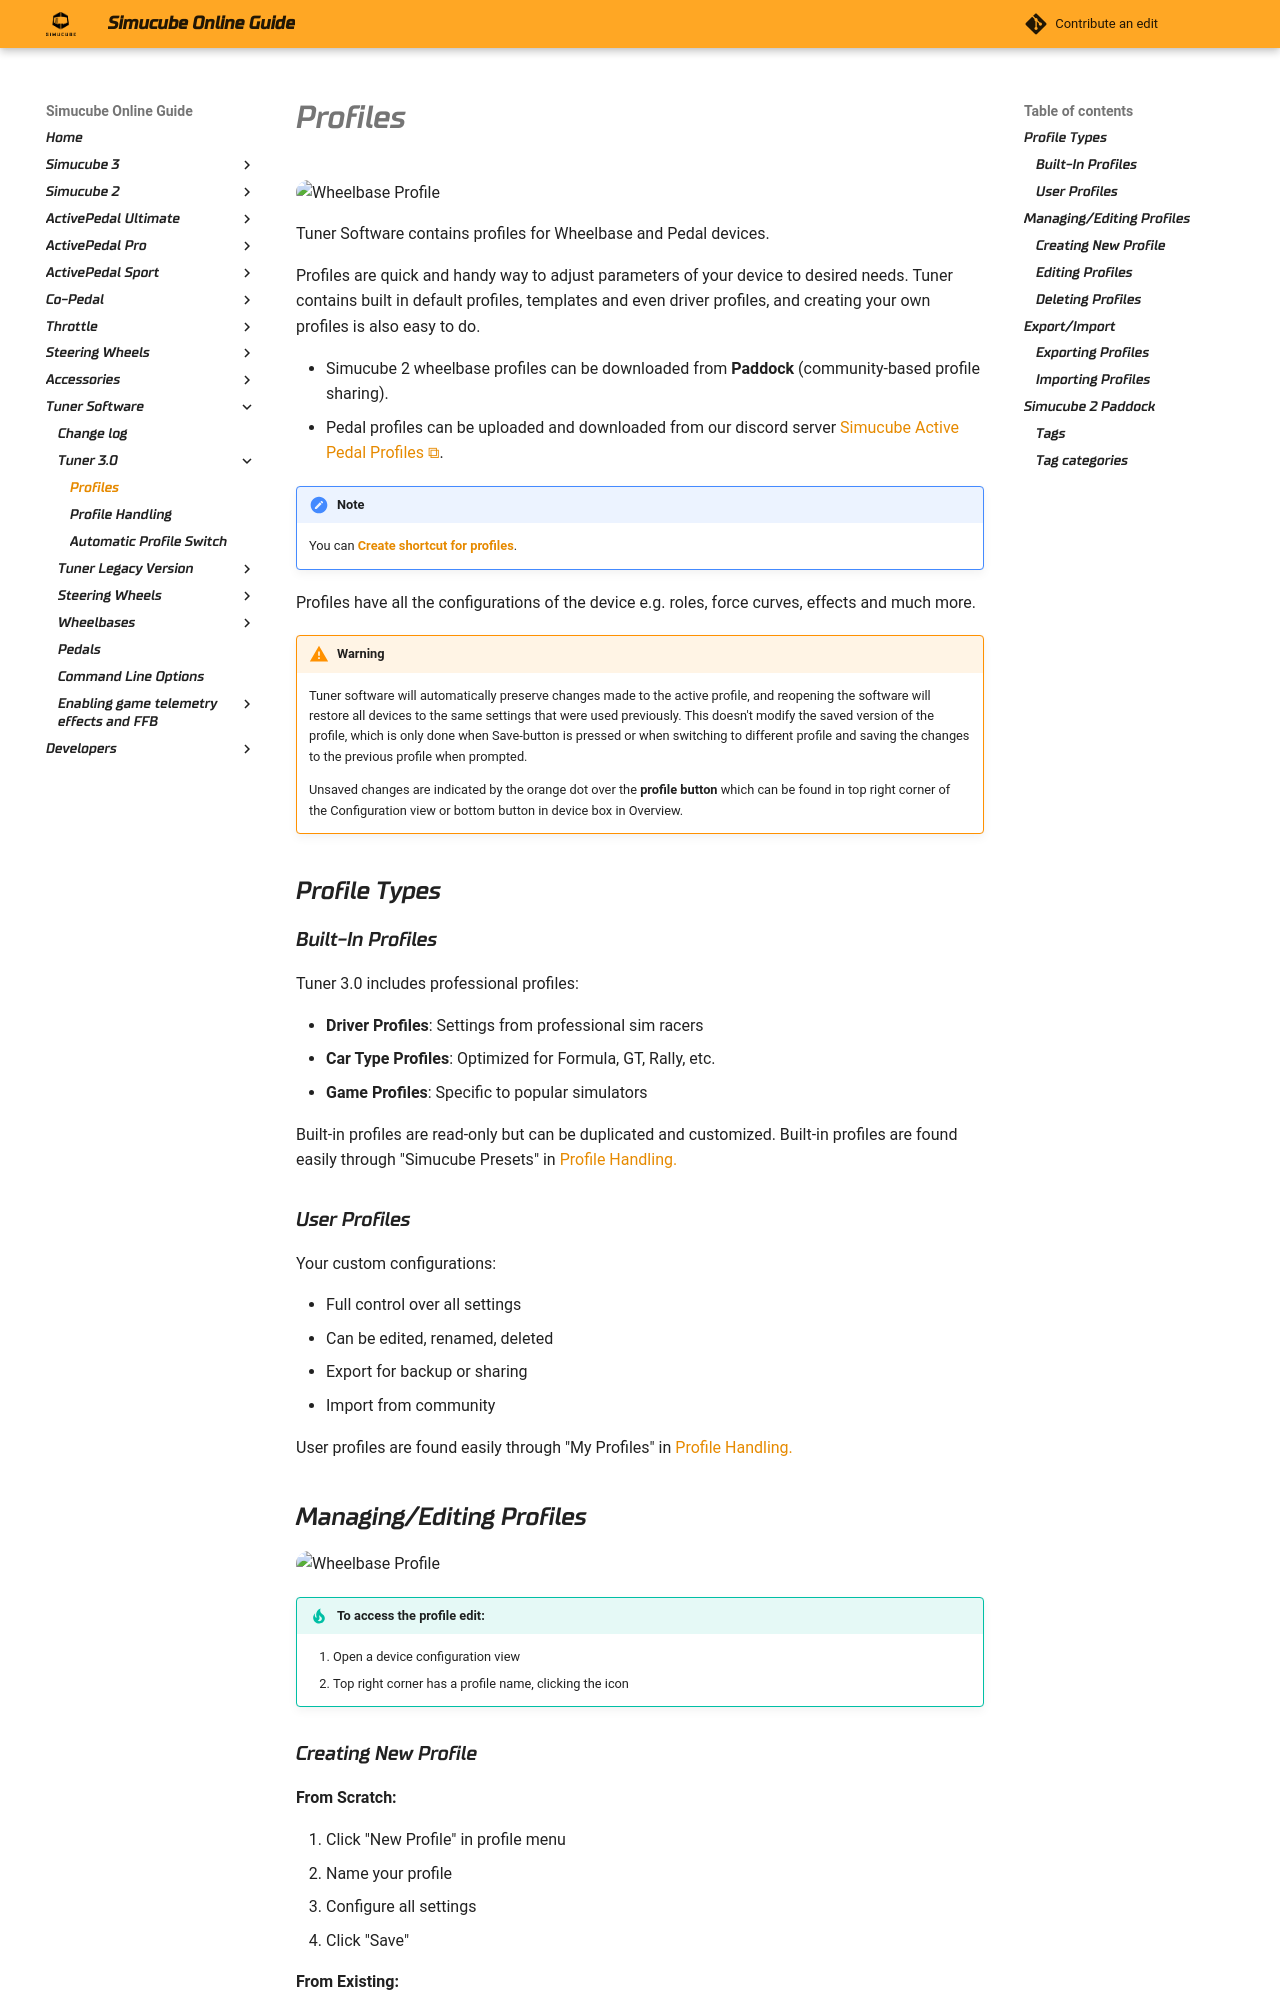

repository: Simucube/simucube-docs.github.io · page: TunerSoftware/userinterface/profiles.html · generator: mkdocs

![Wheelbase Profile](assets/tuner3_overview_no_sim_profile_example.png)

Tuner Software contains profiles for Wheelbase and Pedal devices. 

Profiles are quick and handy way to adjust parameters of your device to desired needs. Tuner contains built in default profiles, templates and even driver profiles, and creating your own profiles is also easy to do.

- Simucube 2 wheelbase profiles can be downloaded from **Paddock** (community-based profile sharing).
- Pedal profiles can be uploaded and downloaded from our discord server [Simucube Active Pedal Profiles](https://discord.gg/simucube).

!!! note "Note"
    You can [**Create shortcut for profiles**](../commandlineoptions.md).

Profiles have all the configurations of the device e.g. roles, force curves, effects and much more.

!!! warning "Warning" 
    Tuner software will automatically preserve changes made to the active profile, and reopening the software will restore all devices to the same settings that were used previously. This doesn't modify the saved version of the profile, which is only done when Save-button is pressed or when switching to different profile and saving the changes to the previous profile when prompted.
    
    Unsaved changes are indicated by the orange dot over the **profile button** which can be found in top right corner of the Configuration view or bottom button in device box in Overview.

## Profile Types

### Built-In Profiles

Tuner 3.0 includes professional profiles:

- **Driver Profiles**: Settings from professional sim racers
- **Car Type Profiles**: Optimized for Formula, GT, Rally, etc.
- **Game Profiles**: Specific to popular simulators

Built-in profiles are read-only but can be duplicated and customized. Built-in profiles are found easily through "Simucube Presets" in [Profile Handling.](profilehandling.md#collections)

### User Profiles

Your custom configurations:

- Full control over all settings
- Can be edited, renamed, deleted
- Export for backup or sharing
- Import from community

User profiles are found easily through "My Profiles" in [Profile Handling.](profilehandling.md#collections)
